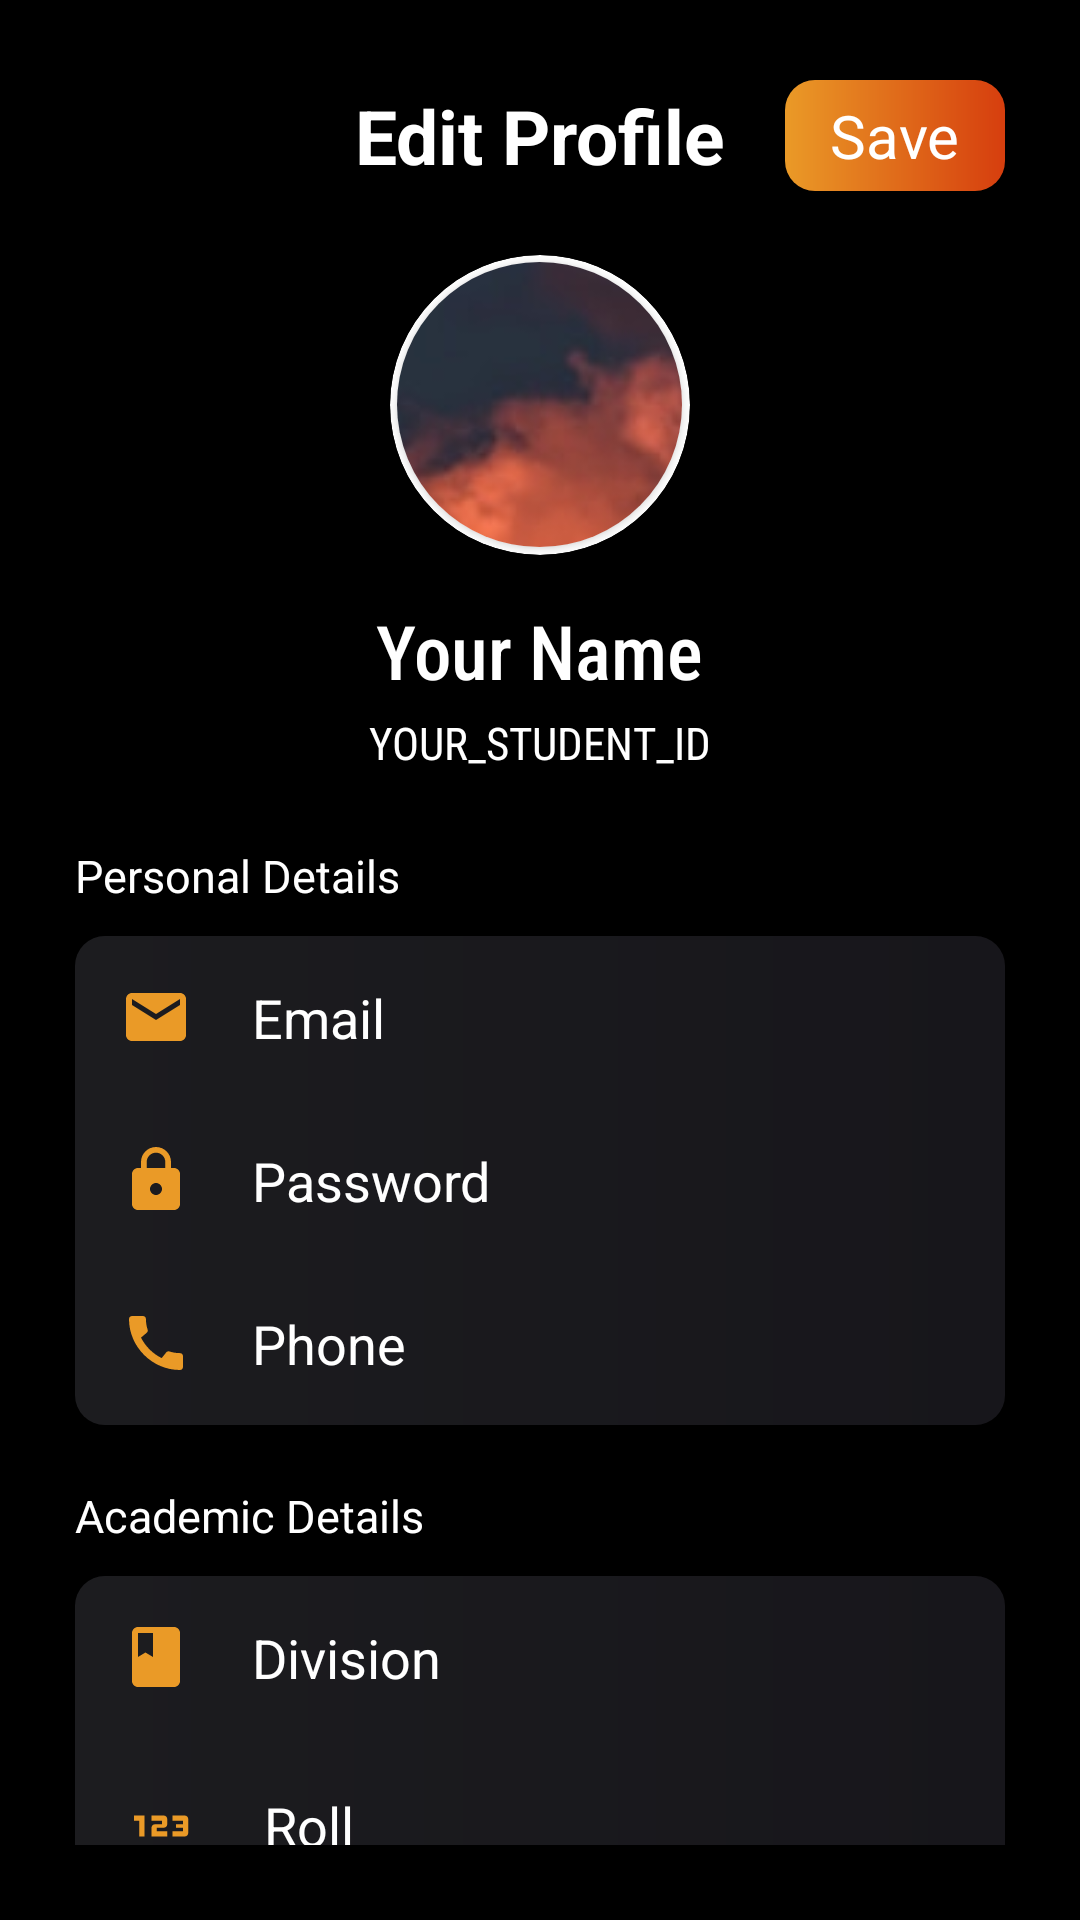

Produce the Android XML layout that renders to this screen, including the resource entries it uses.
<!-- AndroidManifest.xml: application theme Theme.FinalProject -->
<!-- res/layout/activity_edit_profile.xml -->
<?xml version="1.0" encoding="utf-8"?>
<androidx.constraintlayout.widget.ConstraintLayout xmlns:android="http://schemas.android.com/apk/res/android"
    xmlns:app="http://schemas.android.com/apk/res-auto"
    xmlns:tools="http://schemas.android.com/tools"
    android:layout_width="match_parent"
    android:layout_height="match_parent"
    android:background="@color/black"
    android:orientation="vertical"
    android:padding="25sp"
    tools:context=".DrawerOptions.EditProfileActivity">

  <androidx.constraintlayout.widget.ConstraintLayout
      android:id="@+id/constraintLayout"
      android:layout_width="0dp"
      android:layout_height="wrap_content"
      android:gravity="center_vertical"
      app:layout_constraintBottom_toTopOf="@id/scrollView2"
      app:layout_constraintEnd_toEndOf="parent"
      app:layout_constraintStart_toStartOf="parent"
      app:layout_constraintTop_toTopOf="@+id/scrollView2">

    <ImageView
        android:id="@+id/goBackFromEditProfile"
        android:layout_width="40sp"
        android:layout_height="40sp"
        android:layout_gravity="start"
        android:src="@drawable/go_back_img"
        app:layout_constraintStart_toStartOf="parent"
        app:layout_constraintTop_toTopOf="parent" />

    <TextView
        android:id="@+id/textView"
        android:layout_width="wrap_content"
        android:layout_height="wrap_content"
        android:layout_alignParentEnd="true"
        android:text="Edit Profile"
        android:textColor="@color/white"
        android:textSize="25sp"
        android:textStyle="bold"
        app:layout_constraintBottom_toBottomOf="parent"
        app:layout_constraintEnd_toEndOf="parent"
        app:layout_constraintStart_toStartOf="parent"
        app:layout_constraintTop_toTopOf="parent" />

    <LinearLayout
        android:id="@+id/updateProfile"
        android:layout_width="wrap_content"
        android:layout_height="wrap_content"
        android:background="@drawable/background_profile_orange"
        android:gravity="center"
        android:orientation="vertical"
        android:paddingHorizontal="15sp"
        android:paddingVertical="5sp"
        app:layout_constraintEnd_toEndOf="parent"
        app:layout_constraintTop_toTopOf="parent"
        app:layout_constraintBottom_toBottomOf="parent">

      <TextView
          android:layout_width="wrap_content"
          android:layout_height="wrap_content"
          android:text="Save"
          android:textColor="@color/white"
          android:textSize="20sp" />
    </LinearLayout>
  </androidx.constraintlayout.widget.ConstraintLayout>

  
  
  
  
  

  <ScrollView
      android:id="@+id/scrollView2"
      android:layout_width="0dp"
      android:layout_height="0dp"
      android:scrollbars="none"
      android:layout_marginTop="20sp"
      app:layout_constraintBottom_toBottomOf="parent"
      app:layout_constraintEnd_toEndOf="parent"
      app:layout_constraintStart_toStartOf="parent"
      app:layout_constraintTop_toBottomOf="@id/constraintLayout">

    <LinearLayout
        android:layout_width="match_parent"
        android:layout_height="match_parent"
        android:gravity="center_horizontal"
        android:orientation="vertical">

      <androidx.cardview.widget.CardView
          android:layout_width="100sp"
          android:layout_height="100sp"
          app:cardCornerRadius="100sp">
        <androidx.cardview.widget.CardView
            android:layout_width="95sp"
            android:layout_height="95sp"
            app:cardCornerRadius="100sp"
            android:layout_gravity="center">
          <ImageView
              android:layout_width="match_parent"
              android:layout_height="match_parent"
              android:scaleType="center"
              android:src="@drawable/profile_img" />

        </androidx.cardview.widget.CardView>
      </androidx.cardview.widget.CardView>

      <EditText
          android:id="@+id/profUserName"
          android:layout_width="wrap_content"
          android:layout_height="wrap_content"
          android:text="Your Name"
          android:paddingVertical="0sp"
          android:layout_marginTop="15sp"
          android:textColor="@color/white"
          android:textSize="25sp"
          android:fontFamily="sans-serif-condensed-medium"/>

      <EditText
          android:id="@+id/profStuId"
          android:layout_width="wrap_content"
          android:layout_height="wrap_content"
          android:text="YOUR_STUDENT_ID"
          android:textColor="@color/white"
          android:paddingVertical="0sp"
          android:textSize="15sp"
          android:layout_marginBottom="20sp"
          android:fontFamily="sans-serif-condensed"/>


      <TextView
          android:layout_width="match_parent"
          android:layout_height="wrap_content"
          android:text="Personal Details"
          android:gravity="left"
          android:textColor="@color/white"
          android:textSize="15sp"/>
      <LinearLayout
          android:layout_width="match_parent"
          android:layout_height="wrap_content"
          android:orientation="vertical"
          android:background="@drawable/background_edittext"
          android:layout_marginVertical="10sp">

        <EditText
            android:id="@+id/profEmail"
            android:layout_width="match_parent"
            android:layout_height="wrap_content"
            android:ems="10"
            android:inputType="textEmailAddress"
            android:textColor="@color/white"
            android:textColorHint="#B1AFAF"
            android:drawableStart="@drawable/email_icon"
            android:drawablePadding="20sp"
            android:background="@android:color/transparent"
            android:padding="15sp"
            android:text="Email"
            android:textSize="18sp"
            tools:ignore="TextFields" />
        <EditText
            android:id="@+id/profPassword"
            android:layout_width="match_parent"
            android:layout_height="wrap_content"
            android:ems="10"
            android:inputType="text"
            android:textColor="@color/white"
            android:textColorHint="#B1AFAF"
            android:drawableStart="@drawable/password_icon"
            android:drawablePadding="20sp"
            android:background="@android:color/transparent"
            android:padding="15sp"
            android:text="Password"
            android:textSize="18sp"
            tools:ignore="TextFields" />
        <EditText
            android:id="@+id/profPhone"
            android:layout_width="match_parent"
            android:layout_height="wrap_content"
            android:ems="10"
            android:inputType="phone"
            android:text="Phone"
            android:textColor="@color/white"
            android:textColorHint="#B1AFAF"
            android:drawableStart="@drawable/contact_icon"
            android:drawablePadding="20sp"
            android:background="@android:color/transparent"
            android:padding="15sp"
            android:textSize="18sp"
            tools:ignore="TextFields" />

      </LinearLayout>

      <TextView
          android:layout_width="match_parent"
          android:layout_height="wrap_content"
          android:text="Academic Details"
          android:gravity="left"
          android:textColor="@color/white"
          android:textSize="15sp"
          android:layout_marginTop="10sp"/>
      <LinearLayout
          android:layout_width="match_parent"
          android:layout_height="wrap_content"
          android:orientation="vertical"
          android:background="@drawable/background_edittext"
          android:layout_marginVertical="10sp">

        <EditText
            android:id="@+id/profDiv"
            android:layout_width="match_parent"
            android:layout_height="wrap_content"
            android:ems="10"
            android:inputType="text"
            android:textColor="@color/white"
            android:textColorHint="#B1AFAF"
            android:drawableStart="@drawable/div_icon"
            android:drawablePadding="20sp"
            android:background="@android:color/transparent"
            android:padding="15sp"
            android:text="Division"
            android:textSize="18sp"/>
        <EditText
            android:id="@+id/profRoll"
            android:layout_width="match_parent"
            android:layout_height="wrap_content"
            android:ems="10"
            android:inputType="number"
            android:textColor="@color/white"
            android:textColorHint="#B1AFAF"
            android:drawableStart="@drawable/rollno_icon"
            android:drawablePadding="20sp"
            android:background="@android:color/transparent"
            android:padding="15sp"
            android:text="Roll"
            android:textSize="18sp"/>

      </LinearLayout>

      <TextView
          android:layout_width="match_parent"
          android:layout_height="wrap_content"
          android:text="Extra Curricular Activities"
          android:gravity="start"
          android:textColor="@color/white"
          android:textSize="15sp"
          android:layout_marginTop="10sp"/>
      <LinearLayout
          android:layout_width="match_parent"
          android:layout_height="wrap_content"
          android:orientation="vertical"
          android:background="@drawable/background_edittext"
          android:layout_marginVertical="10sp">

        <EditText
            android:id="@+id/profExtraCurr"
            android:layout_width="match_parent"
            android:layout_height="wrap_content"
            android:ems="10"
            android:inputType="text"
            android:hint="CSI Technical Member"
            android:textColor="@color/white"
            android:textColorHint="#B1AFAF"
            android:drawableStart="@drawable/curricular_icon"
            android:drawablePadding="20sp"
            android:background="@android:color/transparent"
            android:padding="15sp"/>

      </LinearLayout>

    </LinearLayout>

  </ScrollView>

</androidx.constraintlayout.widget.ConstraintLayout>
<!-- resources referenced by this layout -->
<resources>
  <color name="black">#FF000000</color>
  <color name="white">#FFFFFFFF</color>
  <!-- drawable background_edittext (drawable) -->
  <?xml version="1.0" encoding="utf-8"?>
  <layer-list xmlns:android="http://schemas.android.com/apk/res/android">
      
  
  
  
  
  
  
  
      
      <item>
          <shape android:shape="rectangle">
              <gradient android:startColor="@color/LeftBlack"
                  android:endColor="@color/RightBlue"/>
              <corners android:radius="10dp"/>
          </shape>
      </item>
  </layer-list>
  <!-- drawable background_profile_orange (drawable) -->
  <?xml version="1.0" encoding="utf-8"?>
  <shape xmlns:android="http://schemas.android.com/apk/res/android">
      <gradient
          android:startColor="@color/PrimaryOrange"
          android:endColor="@color/DarkOrange" />
      <corners android:radius="10sp"/>
  </shape>
  <!-- drawable curricular_icon (drawable) -->
  <vector android:alpha="0.99" android:height="24dp"
      android:tint="#EA9A27" android:viewportHeight="24"
      android:viewportWidth="24" android:width="24dp" xmlns:android="http://schemas.android.com/apk/res/android">
      <path android:fillColor="@android:color/white" android:pathData="M20,6h-4L16,4c0,-1.11 -0.89,-2 -2,-2h-4c-1.11,0 -2,0.89 -2,2v2L4,6c-1.11,0 -1.99,0.89 -1.99,2L2,19c0,1.11 0.89,2 2,2h16c1.11,0 2,-0.89 2,-2L22,8c0,-1.11 -0.89,-2 -2,-2zM14,6h-4L10,4h4v2z"/>
  </vector>
  <!-- drawable div_icon (drawable) -->
  <vector android:height="24dp" android:tint="@color/PrimaryOrange"
      android:viewportHeight="24" android:viewportWidth="24"
      android:width="24dp" xmlns:android="http://schemas.android.com/apk/res/android">
      <path android:fillColor="@android:color/white" android:pathData="M18,2H6c-1.1,0 -2,0.9 -2,2v16c0,1.1 0.9,2 2,2h12c1.1,0 2,-0.9 2,-2V4c0,-1.1 -0.9,-2 -2,-2zM6,4h5v8l-2.5,-1.5L6,12V4z"/>
  </vector>
  <!-- drawable email_icon (drawable) -->
  <vector android:height="24dp" android:tint="@color/PrimaryOrange"
      android:viewportHeight="24" android:viewportWidth="24"
      android:width="24dp" xmlns:android="http://schemas.android.com/apk/res/android">
      <path android:fillColor="@android:color/white" android:pathData="M20,4L4,4c-1.1,0 -1.99,0.9 -1.99,2L2,18c0,1.1 0.9,2 2,2h16c1.1,0 2,-0.9 2,-2L22,6c0,-1.1 -0.9,-2 -2,-2zM20,8l-8,5 -8,-5L4,6l8,5 8,-5v2z"/>
  </vector>
  <!-- drawable password_icon (drawable) -->
  <vector android:height="24dp" android:tint="@color/PrimaryOrange"
      android:viewportHeight="24" android:viewportWidth="24"
      android:width="24dp" xmlns:android="http://schemas.android.com/apk/res/android">
      <path android:fillColor="@android:color/white" android:pathData="M18,8h-1L17,6c0,-2.76 -2.24,-5 -5,-5S7,3.24 7,6v2L6,8c-1.1,0 -2,0.9 -2,2v10c0,1.1 0.9,2 2,2h12c1.1,0 2,-0.9 2,-2L20,10c0,-1.1 -0.9,-2 -2,-2zM12,17c-1.1,0 -2,-0.9 -2,-2s0.9,-2 2,-2 2,0.9 2,2 -0.9,2 -2,2zM15.1,8L8.9,8L8.9,6c0,-1.71 1.39,-3.1 3.1,-3.1 1.71,0 3.1,1.39 3.1,3.1v2z"/>
  </vector>
  <!-- drawable rollno_icon (drawable) -->
  <vector android:height="28dp" android:tint="@color/PrimaryOrange"
      android:viewportHeight="24" android:viewportWidth="24"
      android:width="28dp" xmlns:android="http://schemas.android.com/apk/res/android">
      <path android:fillColor="@android:color/white" android:pathData="M7,15H5.5v-4.5H4V9h3V15zM13.5,13.5h-3v-1h2c0.55,0 1,-0.45 1,-1V10c0,-0.55 -0.45,-1 -1,-1H9v1.5h3v1h-2c-0.55,0 -1,0.45 -1,1V15h4.5V13.5zM19.5,14v-4c0,-0.55 -0.45,-1 -1,-1H15v1.5h3v1h-2v1h2v1h-3V15h3.5C19.05,15 19.5,14.55 19.5,14z"/>
  </vector>
  <style name="Theme.FinalProject" parent="Base.Theme.FinalProject">
          <item name="android:statusBarColor">@color/black</item>
      </style>
  <color name="LeftBlack">#1C1C1F</color>
  <color name="RightBlue">#17161B</color>
  <color name="PrimaryOrange">#EA9A27</color>
  <color name="DarkOrange">#D63E0E</color>
  <style name="Base.Theme.FinalProject" parent="Theme.AppCompat.DayNight.NoActionBar">
          
           
      </style>
</resources>
